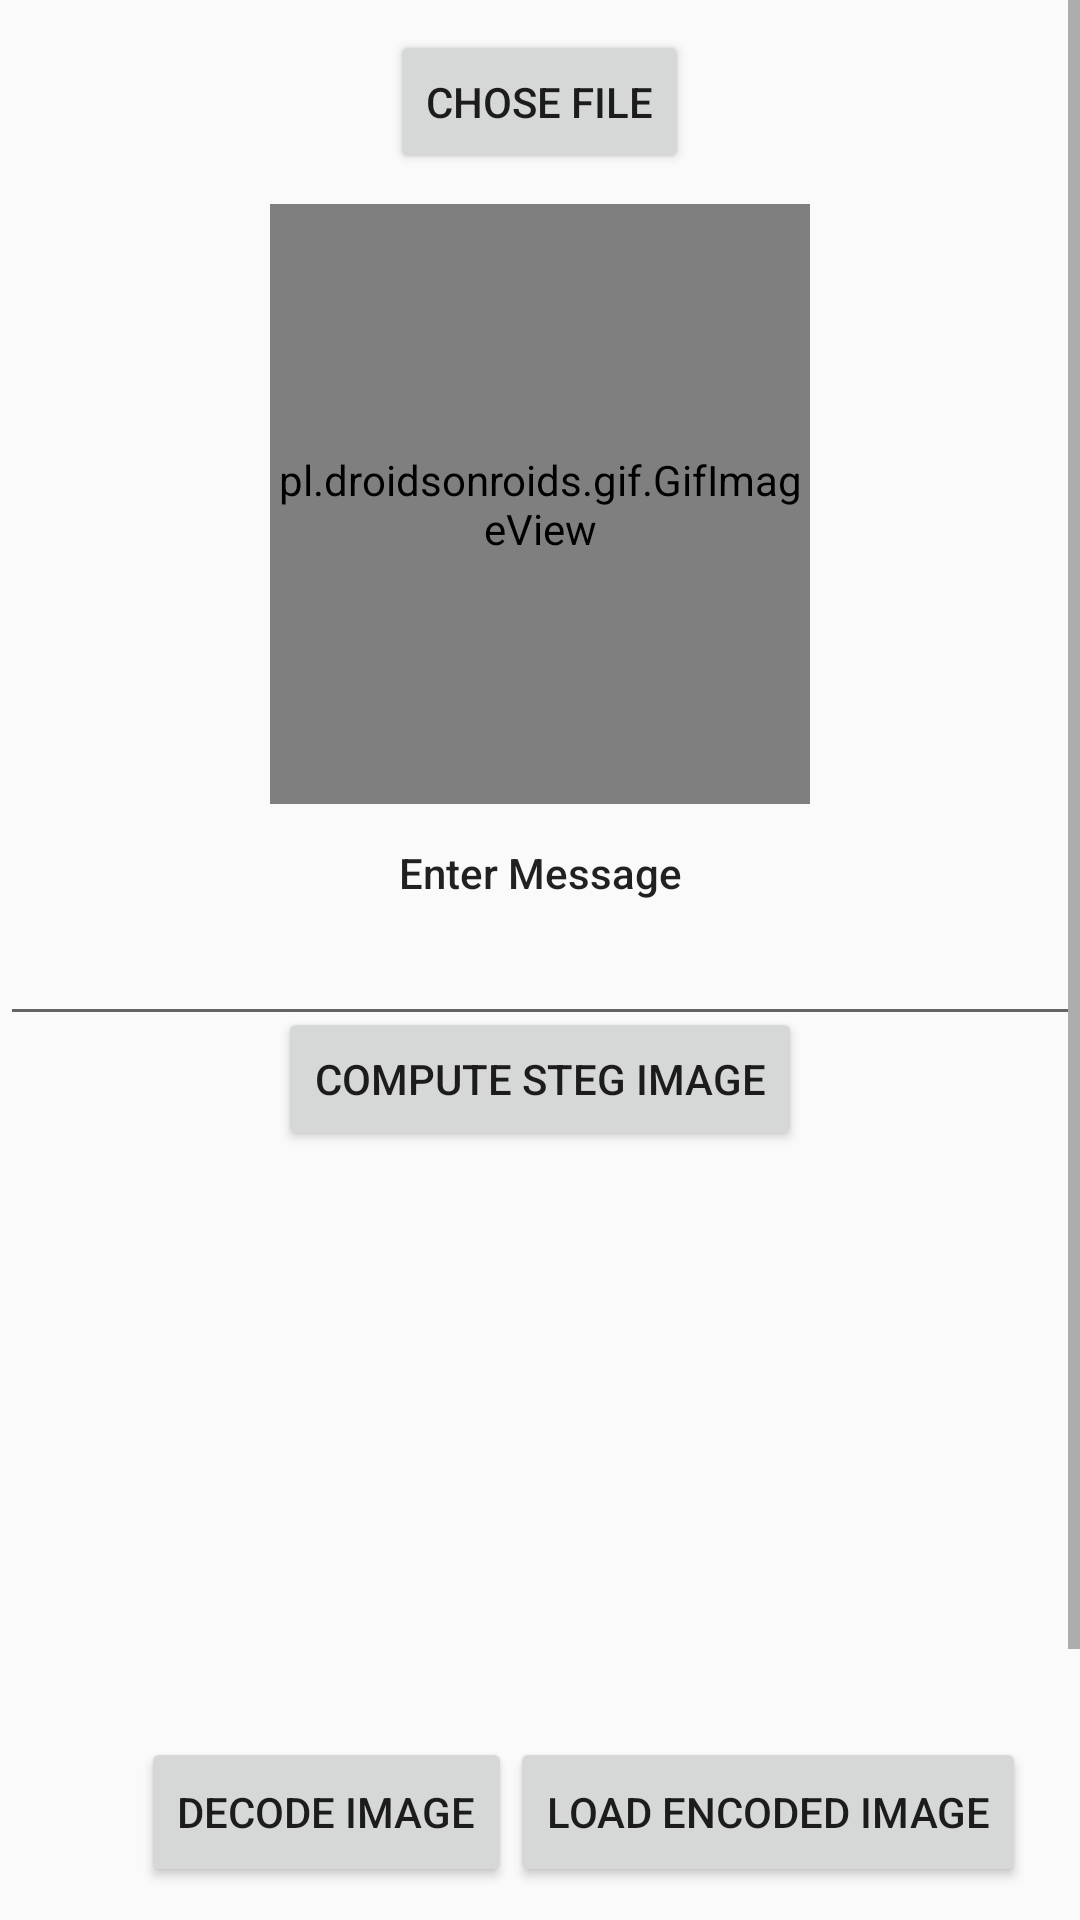

Layout XML and referenced resources for this Android screen:
<!-- AndroidManifest.xml: application theme Theme.StegaExampleApp -->
<!-- res/layout/activity_steg_image.xml -->
<?xml version="1.0" encoding="utf-8"?>
<ScrollView xmlns:android="http://schemas.android.com/apk/res/android"
    xmlns:app="http://schemas.android.com/apk/res-auto"
    xmlns:tools="http://schemas.android.com/tools"
    android:layout_width="match_parent"
    android:layout_height="wrap_content"
    tools:context=".StegImageActivity">

<RelativeLayout
    android:layout_width="match_parent"
    android:layout_height="wrap_content">
    <Button
        android:id="@+id/stegImageChoseFileButton"
        android:text="Chose File"
        android:layout_width="wrap_content"
        android:layout_height="wrap_content"
        android:layout_alignParentTop="true"
        android:layout_centerHorizontal="true"
        android:layout_marginTop="10dp"
        />

    <ImageView
        android:id="@+id/stegImageRawImageView"
        android:layout_width="180dp"
        android:layout_height="200dp"
        android:layout_centerHorizontal="true"
        android:layout_below="@id/stegImageChoseFileButton"
        android:layout_marginTop="0dp"
        app:srcCompat="@drawable/ic_launcher_background" />

    <pl.droidsonroids.gif.GifImageView
        android:id="@+id/stegImageRawGifView"
        android:layout_width="180dp"
        android:layout_height="200dp"
        android:layout_below="@id/stegImageChoseFileButton"
        android:layout_centerHorizontal="true"
        android:layout_marginTop="10dp"
        />

    <pl.droidsonroids.gif.GifImageView
        android:id="@+id/stegImageEncodedGifView"
        android:layout_width="180dp"
        android:layout_height="200dp"
        android:layout_below="@id/stegImageChoseFileButton"
        android:layout_centerHorizontal="true"
        android:layout_marginTop="10dp"
        />

    <EditText
        android:id="@+id/stegImageEnterMessageEditText"
        android:layout_width="match_parent"
        android:layout_height="112dp"
        android:layout_marginStart="0dp"
        android:layout_marginTop="-25dp"
        android:elevation="10dp"
        android:gravity="center"
        android:text="Enter Message"
        android:textAppearance="@style/TextAppearance.AppCompat.Body2"
        android:layout_below="@id/stegImageRawImageView"/>

    <Button
        android:id="@+id/stegImageComputeStegButton"
        android:text="Compute Steg Image"
        android:layout_width="wrap_content"
        android:layout_height="wrap_content"
        android:layout_centerHorizontal="true"
        android:layout_marginTop="-10dp"
        android:layout_below="@id/stegImageEnterMessageEditText"
        />



    <ImageView
        android:id="@+id/stegImageSteganographedImageView"
        android:layout_width="180dp"
        android:layout_height="200dp"
        android:layout_centerHorizontal="true"
        android:layout_marginBottom="-30dp"
        app:srcCompat="@drawable/ic_launcher_background"
        android:layout_below="@id/stegImageComputeStegButton"/>


    <Button
        android:id="@+id/stegImageDecodeButtonId"
        android:layout_width="wrap_content"
        android:layout_height="50dp"
        android:layout_below="@id/stegImageSteganographedImageView"

        android:layout_alignParentStart="true"
        android:layout_marginStart="47dp"
        android:layout_marginTop="25dp"
        android:text="Decode Image" />

    <Button
        android:id="@+id/stegImageLoadEncodedImageButtonId"
        android:layout_width="wrap_content"
        android:layout_height="50dp"
        android:layout_below="@id/stegImageSteganographedImageView"


        android:layout_alignParentEnd="true"
        android:layout_marginTop="25dp"
        android:layout_marginEnd="18dp"
        android:text="Load Encoded Image" />

    <TextView
        android:id="@+id/stegImageDecodedTextId"
        android:layout_width="match_parent"
        android:layout_height="50dp"
        android:layout_below="@id/stegImageDecodeButtonId"
        android:layout_alignParentEnd="true"
        android:layout_marginTop="10dp"
        android:layout_marginEnd="18dp"
        android:elevation="10dp"
        android:gravity="center"
        android:text="Nothing To See" />

    <EditText
        android:id="@+id/stegImageEnterFileNameEditText"
        android:layout_width="150dp"
        android:layout_height="50dp"
        android:layout_below="@id/stegImageDecodedTextId"
        android:layout_alignParentStart="true"

        android:layout_alignParentBottom="true"
        android:layout_marginStart="26dp"
        android:layout_marginTop="0dp"
        android:layout_marginBottom="-1dp"
        android:elevation="10dp"
        android:gravity="center"
        android:text="EnterFileName"
        android:textAppearance="@style/TextAppearance.AppCompat.Body2" />

    <Button
        android:id="@+id/stegImageSaveToStorageButtonId"
        android:layout_width="wrap_content"
        android:layout_height="wrap_content"
        android:layout_below="@id/stegImageDecodedTextId"
        android:layout_alignParentEnd="true"
        android:layout_centerHorizontal="false"
        android:layout_marginTop="8dp"
        android:layout_marginEnd="43dp"
        android:text="Save Encoded Image" />

</RelativeLayout>
</ScrollView>
<!-- resources referenced by this layout -->
<resources>
  <style name="Theme.StegaExampleApp" parent="Theme.AppCompat.Light.NoActionBar">
      
          <item name="colorPrimary">@color/purple_500</item>
          <item name="colorPrimaryVariant">@color/purple_700</item>
          <item name="colorOnPrimary">@color/white</item>
          
          <item name="colorSecondary">@color/teal_200</item>
          <item name="colorSecondaryVariant">@color/teal_700</item>
          <item name="colorOnSecondary">@color/black</item>
          
          <item name="android:statusBarColor" tools:targetApi="l">?attr/colorPrimaryVariant</item>
          
      </style>
  <!-- not gathered from this repository: default colours our renderer supplied (Android Studio template values) -->
  <color name="purple_500">#FF6200EE</color>
  <color name="purple_700">#FF3700B3</color>
  <color name="teal_200">#FF03DAC5</color>
  <color name="teal_700">#FF018786</color>
  <color name="black">#FF000000</color>
  <color name="white">#FFFFFFFF</color>
</resources>
